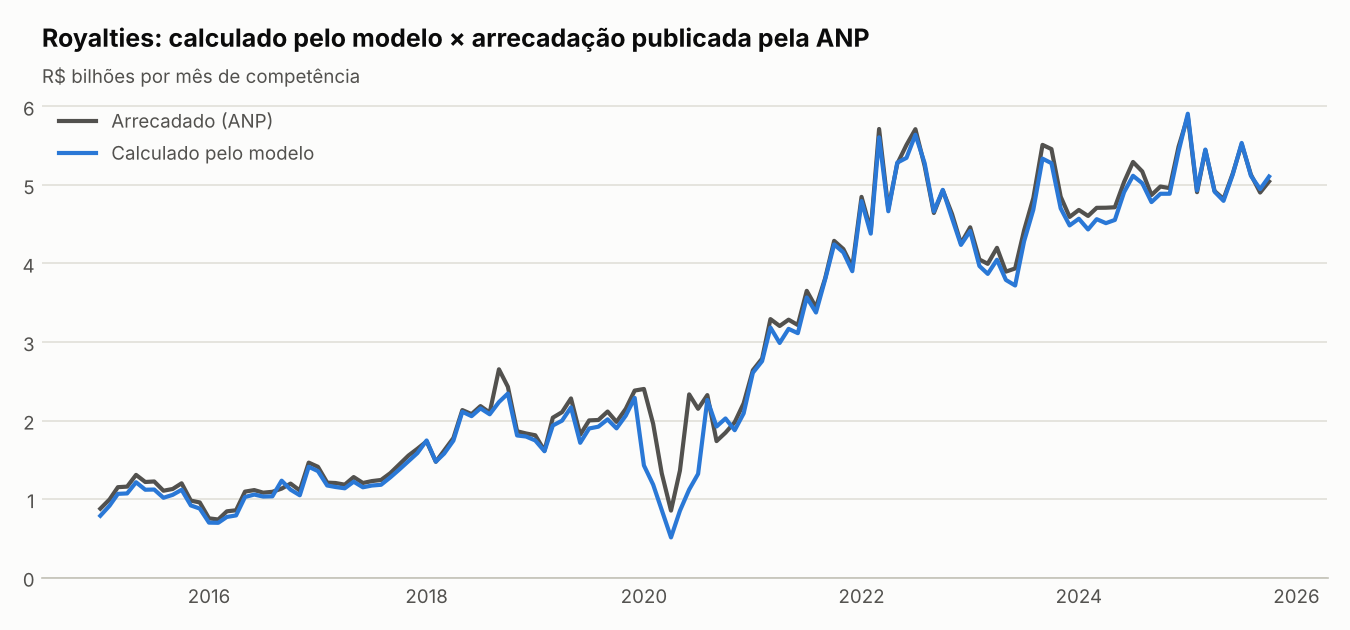

The data file committed next to this chart (first rows):
mes, calculado, royalties, ajustado, erro_pct
2009-11-01, 787852742, 788854504, 769956298, -0.02396
2009-12-01, 806090089, 813931700, 787779375, -0.03213
2010-01-01, 760202090, 841926682, 742933743, -0.1176
2010-02-01, 691090081, 771276816, 675391646, -0.1243
2010-03-01, 767476492, 862681597, 750042903, -0.1306
2010-04-01, 787089454, 882575628, 769210348, -0.1284
2010-05-01, 745356312, 880868937, 728425194, -0.1731
2010-06-01, 714520695, 809643050, 698290023, -0.1375
2010-07-01, 734605928, 827527420, 717919010, -0.1325
2010-08-01, 751414538, 849196696, 734345804, -0.1352
2010-09-01, 680531765, 775480135, 665073167, -0.1424
2010-10-01, 726308506, 822894261, 709810068, -0.1374
2010-11-01, 770565293, 875425685, 753061542, -0.1398
2010-12-01, 875363730, 987059281, 855479433, -0.1333
2011-01-01, 888053284, 1003627554, 867880737, -0.1353
2011-02-01, 834260636, 937337403, 815310015, -0.1302
2011-03-01, 1003434647, 1126356108, 980641159, -0.1294
2011-04-01, 986494524, 1120072263, 964085839, -0.1393
2011-05-01, 976488621, 1157232867, 954307225, -0.1754
2011-06-01, 984408067, 1134826971, 962046777, -0.1523
2011-07-01, 991859019, 1107456447, 969328477, -0.1247
2011-08-01, 953133246, 1120017559, 931482378, -0.1683
2011-09-01, 1059758240, 1193359534, 1035685335, -0.1321
2011-10-01, 1059437052, 1225177979, 1035371443, -0.1549
2011-11-01, 1091598948, 1238318695, 1066802766, -0.1385
2011-12-01, 1152221111, 1322380285, 1126047869, -0.1485
2012-01-01, 1184842511, 1347381347, 1157928258, -0.1406
2012-02-01, 1123457271, 1278666216, 1097937413, -0.1413
2012-03-01, 1237821265, 1374507598, 1209703575, -0.1199
2012-04-01, 1127312934, 1305643814, 1101705493, -0.1562
2012-05-01, 1178209056, 1385115246, 1151445485, -0.1687
2012-06-01, 995277746, 1201697268, 972669546, -0.1906
2012-07-01, 1090118057, 1248124701, 1065355514, -0.1464
2012-08-01, 1188938031, 1336185912, 1161930746, -0.1304
2012-09-01, 1090951969, 1236718418, 1066170484, -0.1379
2012-10-01, 1170263303, 1361199664, 1143680224, -0.1598
2012-11-01, 1159836972, 1338364927, 1133490731, -0.1531
2012-12-01, 1257104017, 1419952188, 1228548310, -0.1348
2013-01-01, 1258763211, 1404444494, 1230169815, -0.1241
2013-02-01, 1102243748, 1243503283, 1077205765, -0.1337
2013-03-01, 1064957357, 1234721974, 1040766351, -0.1571
2013-04-01, 1029464989, 1147702118, 1006080209, -0.1234
2013-05-01, 1121732565, 1251228620, 1096251884, -0.1239
2013-06-01, 1225976829, 1348216812, 1198128191, -0.1113
2013-07-01, 1293553512, 1427172995, 1264169838, -0.1142
2013-08-01, 1396433429, 1529584640, 1364712789, -0.1078
2013-09-01, 1378722944, 1511747742, 1347404607, -0.1087
2013-10-01, 1326560362, 1453527676, 1296426922, -0.1081
2013-11-01, 1342809014, 1464021956, 1312306478, -0.1036
2013-12-01, 1482401647, 1614128614, 1448728199, -0.1025
2014-01-01, 1445749096, 1579167018, 1412908228, -0.1053
2014-02-01, 1356297431, 1475744976, 1325488500, -0.1018
2014-03-01, 1443898490, 1573457045, 1411099660, -0.1032
2014-04-01, 1343617024, 1459415716, 1313096134, -0.1003
2014-05-01, 1443381825, 1564150281, 1410594731, -0.09817
2014-06-01, 1468828182, 1593036593, 1435463062, -0.09891
2014-07-01, 1448158231, 1587074127, 1415262638, -0.1083
2014-08-01, 1457420799, 1581364873, 1424314803, -0.09931
2014-09-01, 1408323044, 1528087885, 1376332326, -0.09931
2014-10-01, 1375010438, 1511332332, 1343776431, -0.1109
... 132 more rows
